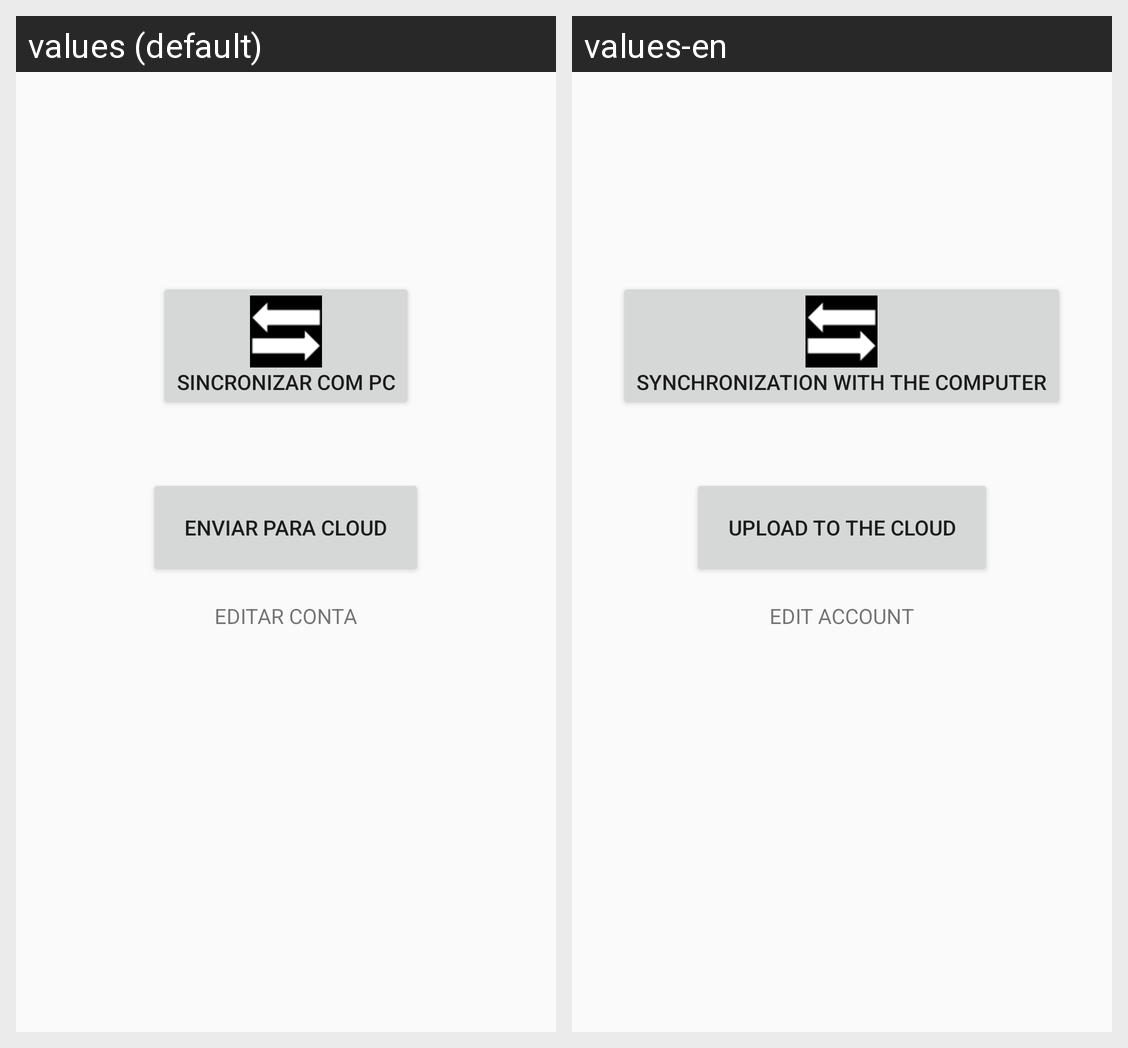

Locale-by-locale string values for the Android screen shown in this grid:
Android screen res/layout/fragment_sync.xml rendered under 2 locales, left to right: values (default), values-en. Device: Nexus 5 (rendered at 1080×1920; each locale shown at half size, 540×960, under a caption strip naming it); theme HomeTheme.
Strings drawn on this screen, with the default value and each locale's value (text and hints the layout hard-codes, and strings that could not be matched under every locale, appear in the picture but are not listed):

sync_with_pc
  values: Sincronizar com PC
  values-en: Synchronization with the Computer

send_to_cloud
  values: Enviar para Cloud
  values-en: Upload to the Cloud

cloudSync_edit_account
  values: Editar conta
  values-en: Edit account
